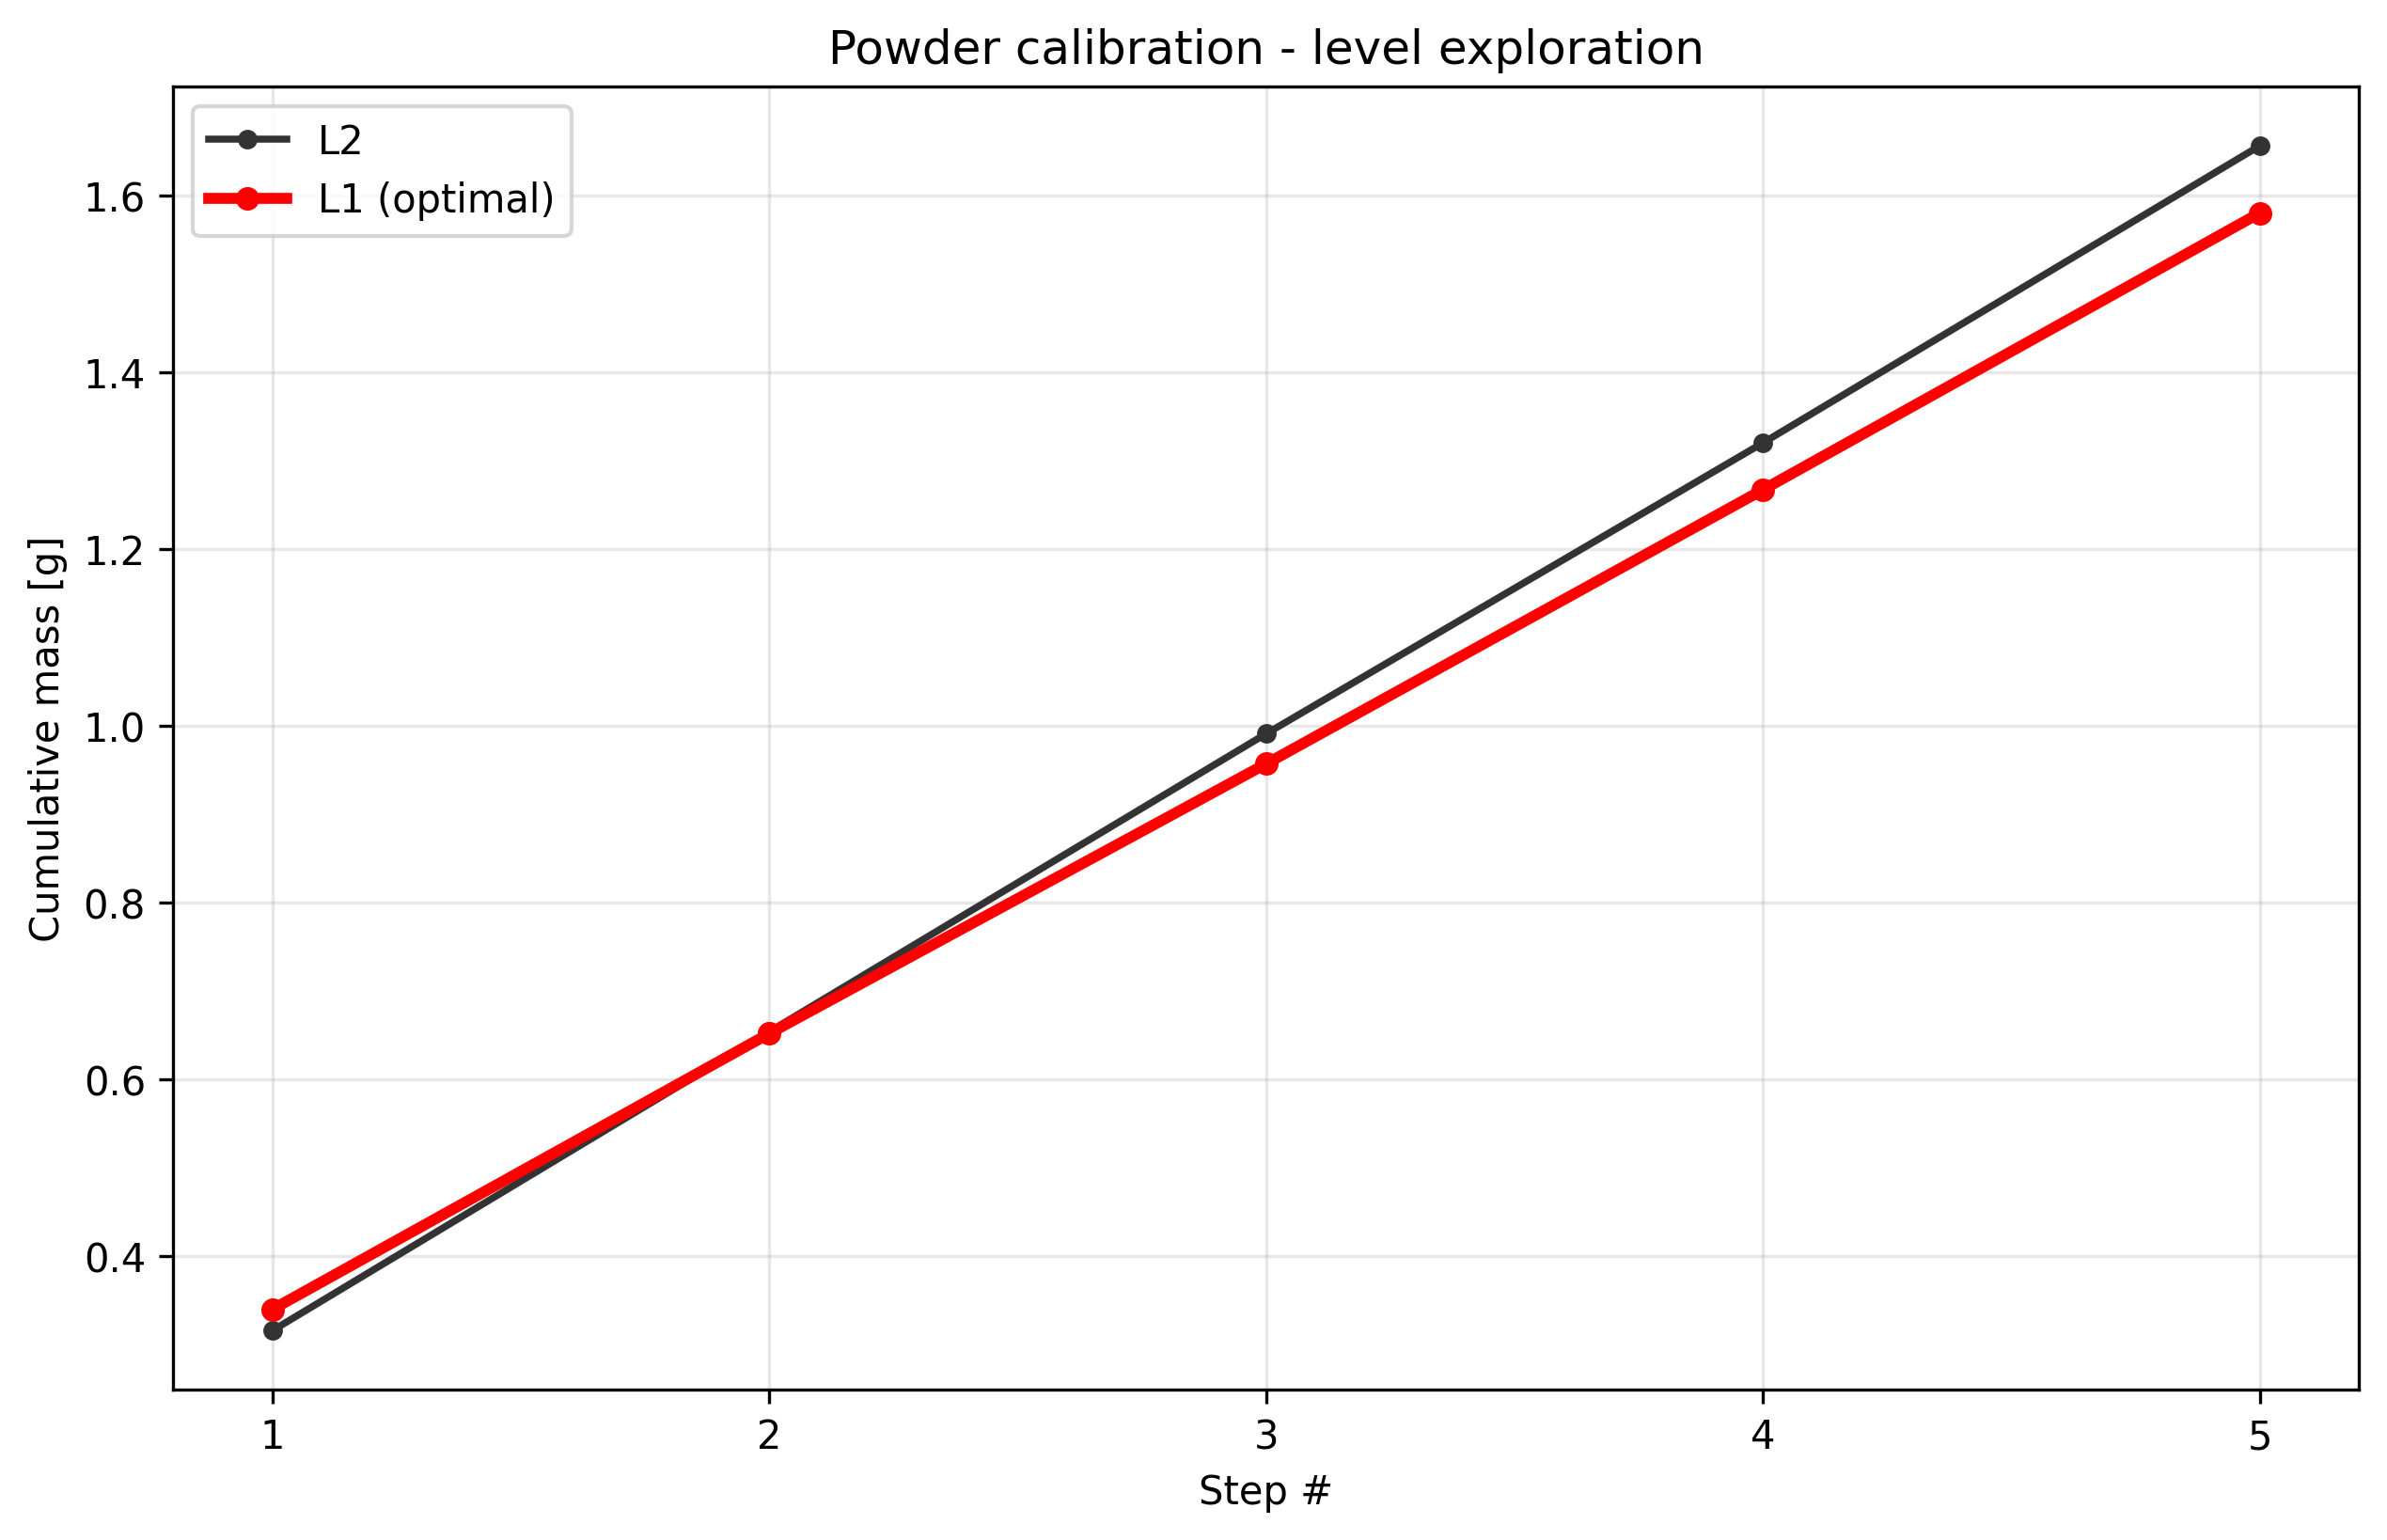

Source data for this figure (header and first rows):
condition, step_index, cumulative_mass_g, per_step_mass_g, success
level1_t1.0, 1, 0.34, 0.34, True
level1_t1.0, 2, 0.652, 0.312, True
level1_t1.0, 3, 0.957, 0.305, True
level1_t1.0, 4, 1.267, 0.31, True
level1_t1.0, 5, 1.58, 0.313, True
level2_t1.0, 1, 0.316, 0.316, True
level2_t1.0, 2, 0.654, 0.338, True
level2_t1.0, 3, 0.991, 0.337, True
level2_t1.0, 4, 1.32, 0.329, True
level2_t1.0, 5, 1.656, 0.336, True
